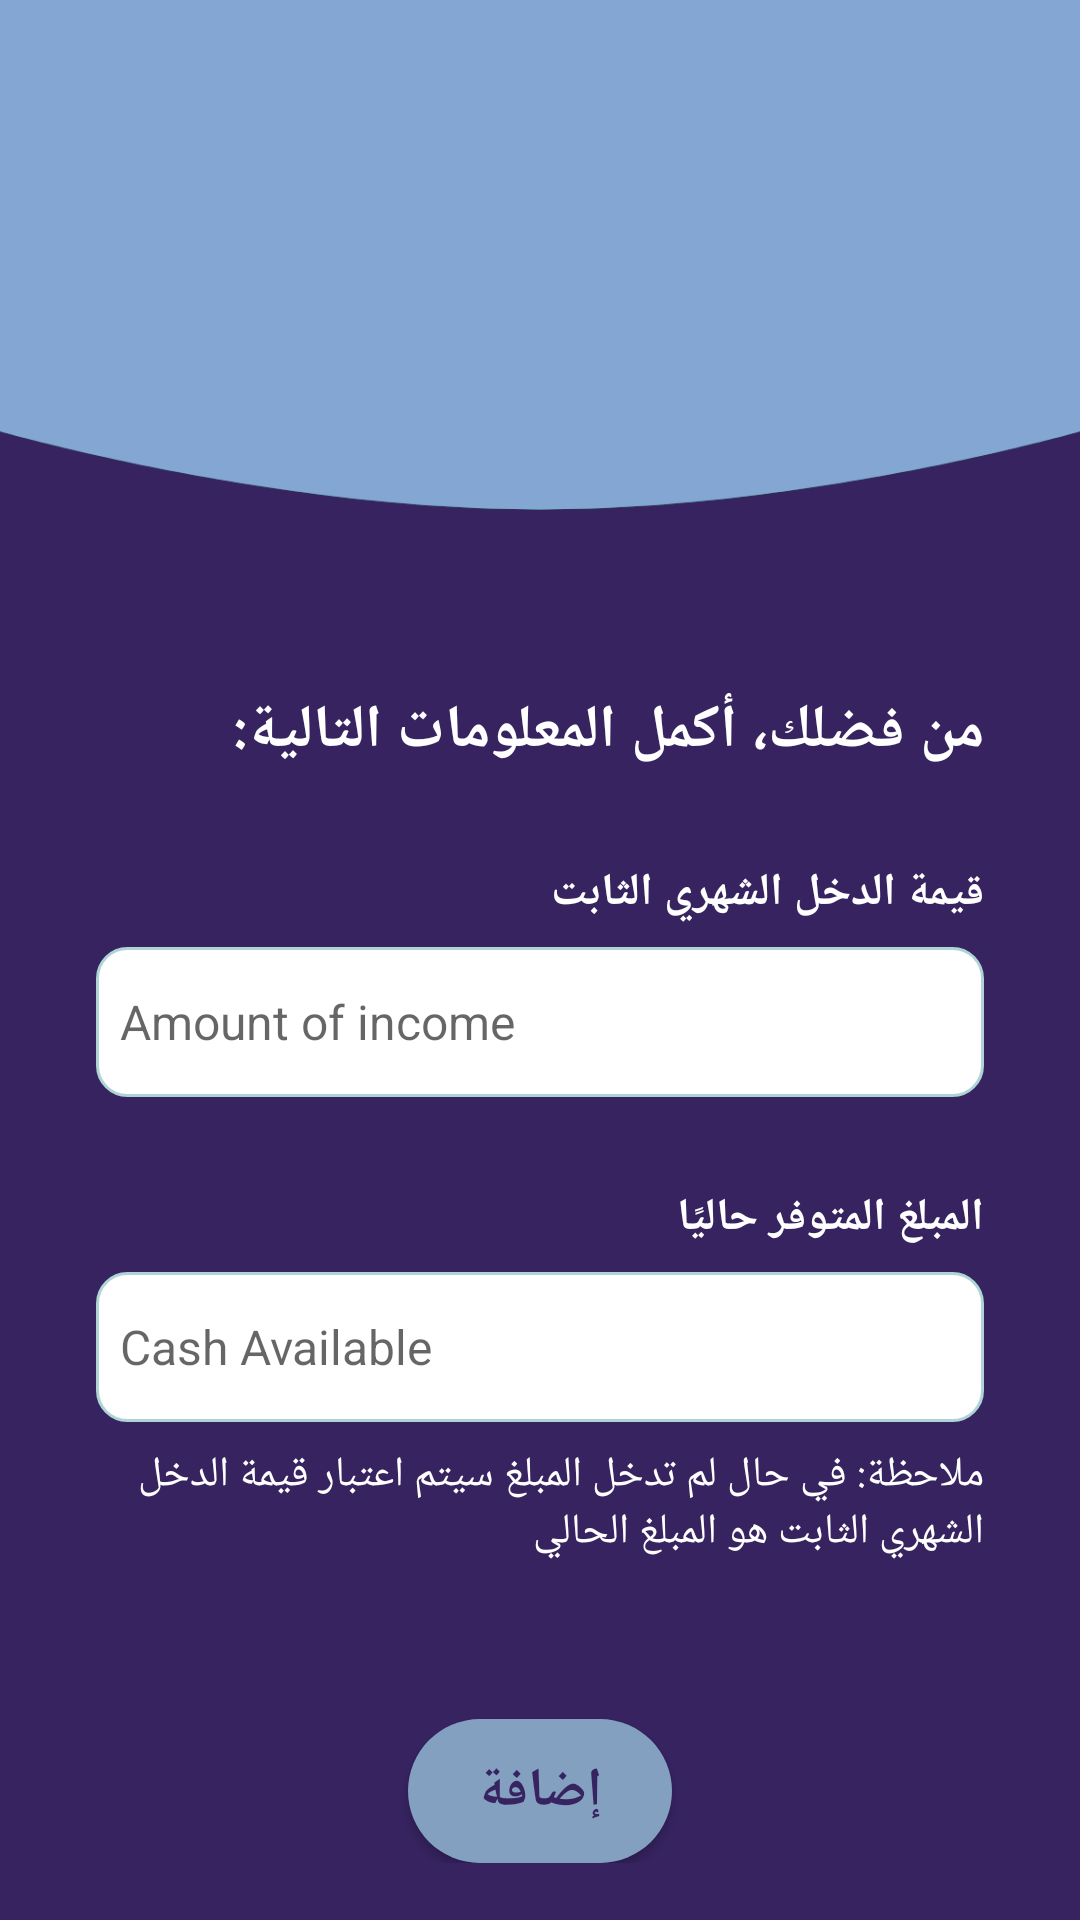

This screen was rendered from an Android layout file. Write that file and the resources it references.
<!-- AndroidManifest.xml: application theme Theme.Masroofe -->
<!-- res/layout/fixed_income_info_activity.xml -->
<?xml version="1.0" encoding="utf-8"?>
<LinearLayout xmlns:android="http://schemas.android.com/apk/res/android"
    xmlns:app="http://schemas.android.com/apk/res-auto"
    xmlns:tools="http://schemas.android.com/tools"
    android:id="@+id/constraintLayout"
    android:layout_width="match_parent"
    android:layout_height="match_parent"
    android:background="@color/jacarta"
    android:orientation="vertical"
    tools:context=".FixedIncomeInfoActivity">

    <LinearLayout
        android:layout_width="match_parent"
        android:layout_height="170dp"
        android:background="@drawable/top_background"
        android:orientation="vertical"
        tools:ignore="MissingConstraints">

        <TextView
            android:id="@+id/NameOfUser"
            android:layout_width="match_parent"
            android:layout_height="wrap_content"
            android:layout_marginEnd="15dp"
            android:paddingTop="80dp"
            android:textColor="@color/jacarta"
            android:textSize="30sp"
            android:textStyle="bold" />

    </LinearLayout>

    <LinearLayout
        android:layout_width="match_parent"
        android:layout_height="wrap_content"
        android:orientation="vertical"
        android:layout_marginTop="30dp"
        app:layout_constraintTop_toBottomOf="@+id/linearLayout">

        <TextView
            style="@style/textViews_fixed_style"
            android:layout_marginTop="30dp"
            android:text="@string/complete_info_text"
            android:textColor="@color/white"
            android:textSize="20sp"
            android:textStyle="bold" />

        <TextView
            style="@style/label_fields_style"
            android:layout_gravity="right"
            android:layout_marginTop="30dp"
            android:text="@string/income_value"
            android:textColor="@color/white" />

        <EditText
            android:id="@+id/IncomeAmount"
            style="@style/fields_style"
            android:hint="@string/amount_of_income"
            android:inputType="number"
            android:maxLines="1" />

        <TextView
            style="@style/label_fields_style"
            android:layout_gravity="right"
            android:layout_marginTop="30dp"
            android:text="المبلغ المتوفر حاليًا"
            android:textColor="@color/white" />

        <EditText
            android:id="@+id/CashAmount"
            style="@style/fields_style"
            android:hint="@string/cash"
            android:inputType="number"
            android:maxLines="1" />
        <TextView
            android:layout_width="match_parent"
            android:layout_height="wrap_content"
            android:layout_marginStart="32dp"
            android:layout_marginTop="8dp"
            android:layout_marginEnd="32dp"
            android:textAlignment="textStart"
            android:textColor="@color/white"
            android:text="ملاحظة: في حال لم تدخل المبلغ سيتم اعتبار قيمة الدخل الشهري الثابت هو المبلغ الحالي"
            android:textDirection="firstStrong" />

        <androidx.appcompat.widget.AppCompatButton
            android:id="@+id/AddIncomeBtn"
            android:layout_width="wrap_content"
            android:layout_height="wrap_content"
            android:layout_gravity="center"
            android:layout_marginTop="53dp"
            android:background="@drawable/btn_background"
            android:text="@string/add_income"
            android:textColor="@color/jacarta"
            android:textSize="18sp"
            android:textStyle="bold" />
    </LinearLayout>
</LinearLayout>
<!-- resources referenced by this layout -->
<resources>
  <color name="jacarta">#362360</color>
  <color name="white">#FFFFFFFF</color>
  <!-- drawable btn_background (drawable-v24) -->
  <?xml version="1.0" encoding="utf-8"?>
  <selector xmlns:android="http://schemas.android.com/apk/res/android">
  
      <item>
          <shape android:shape="rectangle">
              <solid android:color="@color/vista_blue"/>
              <corners android:radius="50dp"/>
          </shape>
      </item>
  
  </selector>
  <!-- drawable top_background: png bitmap (drawable-v24, 10404 bytes) -->
  <string name="add_income">إضافة</string>
  <string name="amount_of_income">Amount of income</string>
  <string name="cash">Cash Available</string>
  <string name="complete_info_text">من فضلك، أكمل المعلومات التالية:</string>
  <string name="income_value">قيمة الدخل الشهري الثابت</string>
  <style name="fields_style">
          <item name="android:layout_width">match_parent</item>
          <item name="android:layout_height">50dp</item>
          <item name="android:layout_marginStart">32dp</item>
          <item name="android:layout_marginTop">8dp</item>
          <item name="android:layout_marginEnd">32dp</item>
          <item name="android:background">@drawable/edit_text</item>
          <item name="android:ems">10</item>
          <item name="android:padding">8dp</item>
          <item name="android:textColor">@color/black</item>
          <item name="android:textSize">16sp</item>
      </style>
  <style name="label_fields_style">
          <item name="android:layout_width">match_parent</item>
          <item name="android:layout_height">wrap_content</item>
          <item name="android:layout_marginTop">15dp</item>
          <item name="android:layout_marginEnd">32dp</item>
          <item name="android:layout_marginStart">32dp</item>
          <item name="android:textAlignment">textStart</item>
          <item name="android:textColor">@color/white</item>
          <item name="android:textSize">15sp</item>
          <item name="android:textStyle">bold</item>
      </style>
  <style name="textViews_fixed_style">
          <item name="android:layout_width">match_parent</item>
          <item name="android:layout_height">wrap_content</item>
          <item name="android:textSize">16sp</item>
          <item name="android:textAlignment">textStart</item>
          <item name="android:textColor">@color/white</item>
          <item name="android:layout_marginEnd">32dp</item>
          <item name="android:layout_marginStart">32dp</item>
      </style>
  <style name="Theme.Masroofe" parent="Theme.MaterialComponents.DayNight.DarkActionBar">
          
          <item name="colorPrimary">@color/purple_500</item>
          <item name="colorPrimaryVariant">@color/purple_700</item>
          <item name="colorOnPrimary">@color/white</item>
          
          <item name="colorSecondary">@color/teal_200</item>
          <item name="colorSecondaryVariant">@color/teal_700</item>
          <item name="colorOnSecondary">@color/black</item>
          
          <item name="android:statusBarColor">?attr/colorPrimaryVariant</item>
          
      </style>
  <color name="vista_blue">#84A0C1</color>
  <!-- drawable edit_text (drawable-v24) -->
  <?xml version="1.0" encoding="utf-8"?>
  <selector xmlns:android="http://schemas.android.com/apk/res/android">
      <item>
          <shape android:shape="rectangle">
              <solid android:color="#ffffff"/>
              <corners android:radius="10dp"/>
              <stroke android:color="#afd4d5" android:width="1dp"/>
          </shape>
      </item>
  </selector>
  <color name="black">#FF000000</color>
  <color name="purple_500">#FF6200EE</color>
  <color name="purple_700">#FF3700B3</color>
  <color name="teal_200">#FF03DAC5</color>
  <color name="teal_700">#FF018786</color>
</resources>
